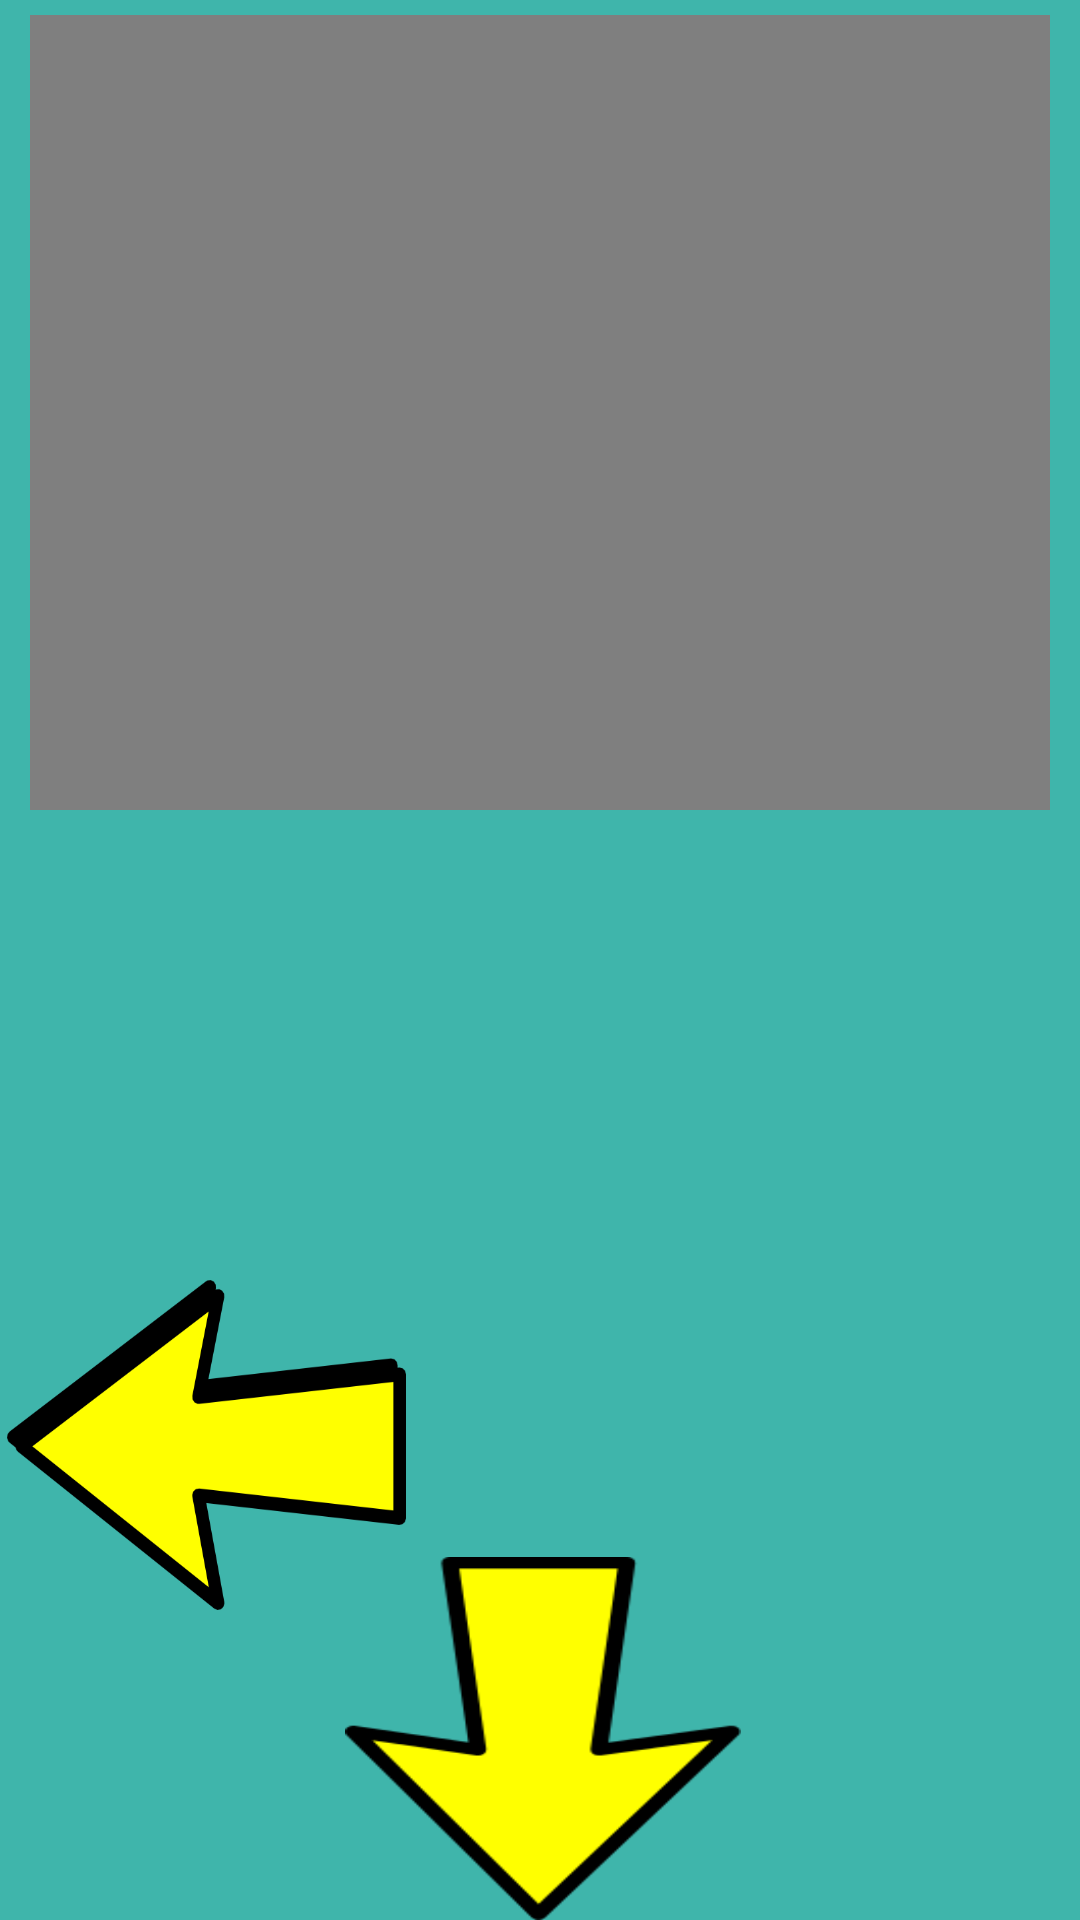

Layout XML and referenced resources for this Android screen:
<!-- AndroidManifest.xml: application theme AppTheme -->
<!-- res/layout/button_control.xml -->
<?xml version="1.0" encoding="utf-8"?>
<android.support.constraint.ConstraintLayout xmlns:android="http://schemas.android.com/apk/res/android"
    xmlns:app="http://schemas.android.com/apk/res-auto"
    xmlns:tools="http://schemas.android.com/tools"
    android:layout_width="match_parent"
    android:layout_height="match_parent"
    android:orientation="vertical">

    <LinearLayout
        android:id="@+id/connectingLayout"
        android:layout_width="match_parent"
        android:layout_height="match_parent"
        android:gravity="center"
        android:orientation="vertical"
        android:visibility="gone"
        app:layout_constraintBottom_toBottomOf="parent"
        app:layout_constraintEnd_toEndOf="parent"
        app:layout_constraintStart_toStartOf="parent"
        app:layout_constraintTop_toTopOf="parent">

        <ProgressBar
            android:id="@+id/progressBar"
            style="@style/Widget.AppCompat.ProgressBar"
            android:layout_width="wrap_content"
            android:layout_height="wrap_content" />

        <TextView
            android:id="@+id/textView"
            android:layout_width="wrap_content"
            android:layout_height="wrap_content"
            android:text="Connecting"
            android:textAlignment="center"
            android:textSize="24sp" />

    </LinearLayout>

    <android.support.constraint.ConstraintLayout
        android:id="@+id/ButtonLayout"
        android:layout_width="match_parent"
        android:layout_height="match_parent"
        android:background="#3FB5AB"
        android:visibility="visible"
        app:layout_constraintBottom_toBottomOf="parent"
        app:layout_constraintEnd_toEndOf="parent"
        app:layout_constraintHorizontal_bias="0.0"
        app:layout_constraintStart_toStartOf="parent"
        app:layout_constraintTop_toTopOf="parent"
        app:layout_constraintVertical_bias="0.0">

        <Button
            android:id="@+id/DownButton"
            android:layout_width="132dp"
            android:layout_height="121dp"
            android:background="@drawable/down_arrow"
            android:textAlignment="viewEnd"
            android:textAppearance="@style/TextAppearance.AppCompat.Body1"
            android:textColor="#030000"
            android:textSize="30sp"
            android:textStyle="bold"
            app:layout_constraintBottom_toBottomOf="parent"
            app:layout_constraintEnd_toEndOf="parent"
            app:layout_constraintHorizontal_bias="0.505"
            app:layout_constraintStart_toStartOf="parent"
            app:layout_constraintTop_toTopOf="parent"
            app:layout_constraintVertical_bias="1.0" />

        <Button
            android:id="@+id/RightButton"
            android:layout_width="138dp"
            android:layout_height="109dp"
            android:background="@drawable/right_arrow"
            android:textAlignment="viewStart"
            android:textAppearance="@style/TextAppearance.AppCompat.Body1"
            android:textColor="#020000"
            android:textSize="30sp"
            android:textStyle="bold"
            app:layout_constraintBottom_toBottomOf="parent"
            app:layout_constraintEnd_toEndOf="parent"
            app:layout_constraintHorizontal_bias="1.0"
            app:layout_constraintStart_toStartOf="parent"
            app:layout_constraintTop_toTopOf="parent"
            app:layout_constraintVertical_bias="0.805" />

        <Button
            android:id="@+id/UpButton"
            android:layout_width="140dp"
            android:layout_height="127dp"
            android:layout_marginStart="16dp"
            android:background="@drawable/up_arrow"
            android:textAlignment="center"
            android:textAllCaps="false"
            android:textAppearance="@style/TextAppearance.AppCompat.Body1"
            android:textColor="#000000"
            android:textSize="30sp"
            android:textStyle="bold"
            android:visibility="visible"
            app:layout_constraintBottom_toBottomOf="parent"
            app:layout_constraintEnd_toEndOf="parent"
            app:layout_constraintHorizontal_bias="0.47"
            app:layout_constraintStart_toStartOf="parent"
            app:layout_constraintTop_toTopOf="parent"
            app:layout_constraintVertical_bias="0.617" />

        <Button
            android:id="@+id/LeftButton"
            android:layout_width="133dp"
            android:layout_height="110dp"
            android:background="@drawable/left_arrow"
            android:textAlignment="center"
            android:textAppearance="@style/TextAppearance.AppCompat.Body1"
            android:textColor="#000000"
            android:textSize="30sp"
            android:textStyle="bold"
            app:layout_constraintBottom_toBottomOf="parent"
            app:layout_constraintEnd_toEndOf="parent"
            app:layout_constraintHorizontal_bias="0.01"
            app:layout_constraintStart_toStartOf="parent"
            app:layout_constraintTop_toTopOf="parent"
            app:layout_constraintVertical_bias="0.805" />

        <ToggleButton
            android:id="@+id/toggleButton"
            android:layout_width="113dp"
            android:layout_height="129dp"
            android:background="?attr/colorButtonNormal"
            android:text="ToggleButton"
            android:textSize="30sp"
            android:visibility="gone"
            app:layout_constraintBottom_toBottomOf="parent"
            app:layout_constraintEnd_toEndOf="parent"
            app:layout_constraintHorizontal_bias="0.946"
            app:layout_constraintStart_toStartOf="parent"
            app:layout_constraintTop_toTopOf="parent"
            app:layout_constraintVertical_bias="0.026" />

        <LinearLayout
            android:layout_marginStart="10dp"
            android:layout_marginTop="5dp"
            android:layout_marginEnd="10dp"
            android:layout_marginBottom="370dp"
            android:background="@drawable/download"
            android:orientation="vertical"
            app:layout_constraintBottom_toBottomOf="parent"
            app:layout_constraintEnd_toEndOf="parent"
            app:layout_constraintStart_toStartOf="parent"
            app:layout_constraintTop_toTopOf="parent">

            <VideoView
                android:id="@+id/liveVideoView"
                android:layout_width="match_parent"
                android:layout_height="match_parent"
                android:visibility="visible"
                tools:visibility="invisible" />
        </LinearLayout>

    </android.support.constraint.ConstraintLayout>


</android.support.constraint.ConstraintLayout>
<!-- resources referenced by this layout -->
<resources>
  <!-- drawable down_arrow: png bitmap (drawable-xhdpi, 6625 bytes) -->
  <!-- drawable download: jpg bitmap (drawable-mdpi, 4398 bytes) -->
  <!-- drawable left_arrow: png bitmap (drawable-xhdpi, 18355 bytes) -->
  <style name="AppTheme" parent="Theme.AppCompat.Light.DarkActionBar">
          
          <item name="colorPrimary">#004fcc</item>
          <item name="colorPrimaryDark">#003ea1</item>
          <item name="colorAccent">#ffffff</item>
      </style>
</resources>
